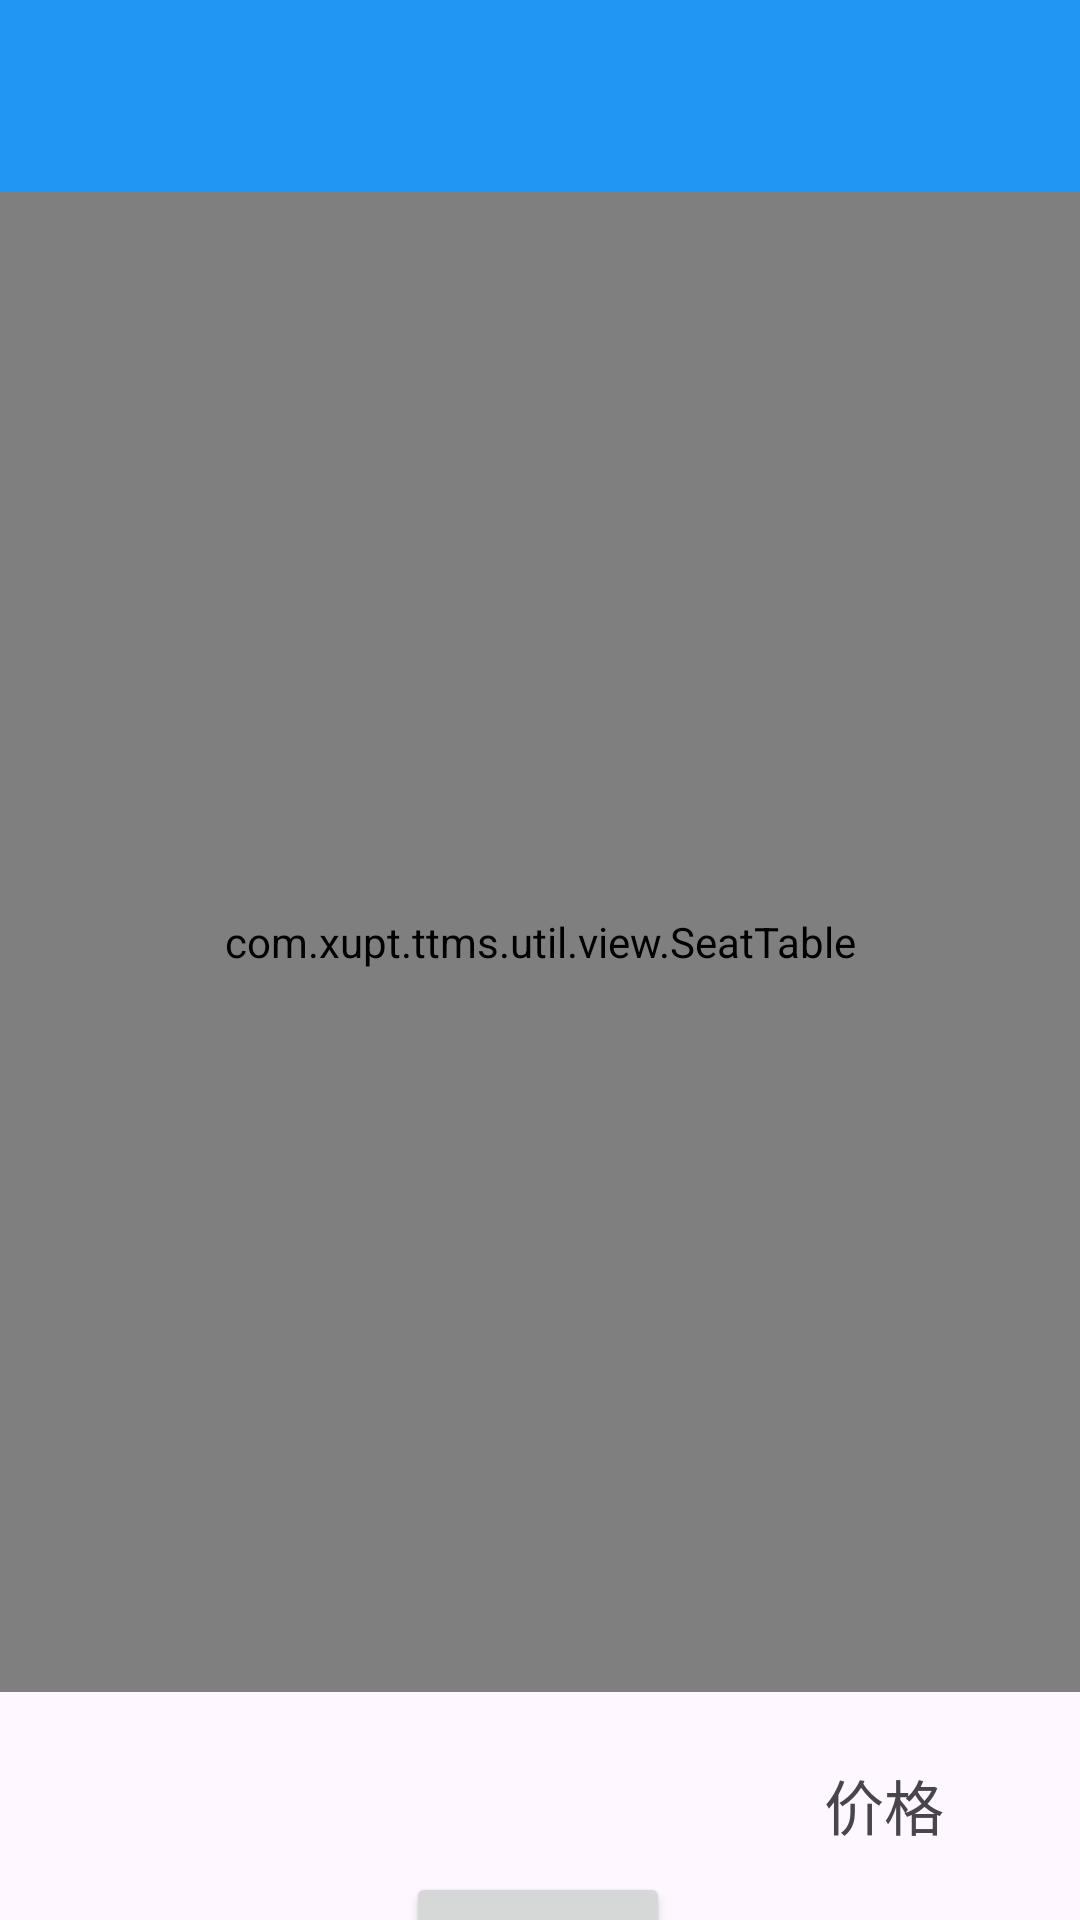

The Android layout XML behind this screen, and the referenced resources:
<!-- AndroidManifest.xml: application theme Theme.TTMS -->
<!-- res/layout/activity_seat.xml -->
<?xml version="1.0" encoding="utf-8"?>
<androidx.constraintlayout.widget.ConstraintLayout xmlns:android="http://schemas.android.com/apk/res/android"
    xmlns:app="http://schemas.android.com/apk/res-auto"
    xmlns:tools="http://schemas.android.com/tools"
    android:layout_width="match_parent"
    android:layout_height="match_parent"
    tools:context=".ui.home.SeatActivity">

    <androidx.appcompat.widget.Toolbar
        android:layout_width="match_parent"
        android:layout_height="?attr/actionBarSize"
        app:layout_constraintStart_toStartOf="parent"
        app:layout_constraintTop_toTopOf="parent"
        android:id="@+id/seat_toolbar"
        android:background="@color/theme"
        app:navigationIcon="@drawable/back"
        />

    <com.xupt.ttms.util.view.SeatTable
        android:layout_width="match_parent"
        android:layout_height="500dp"
        android:id="@+id/seat_table"
        app:layout_constraintStart_toStartOf="parent"
        app:layout_constraintTop_toBottomOf="@id/seat_toolbar"
        />

    <Button
        android:id="@+id/commit_button"
        android:layout_width="wrap_content"
        android:layout_height="wrap_content"
        android:layout_marginTop="60dp"
        android:text="购票"
        app:layout_constraintBottom_toBottomOf="parent"
        app:layout_constraintEnd_toEndOf="parent"
        app:layout_constraintHorizontal_bias="0.498"
        app:layout_constraintStart_toStartOf="parent"
        app:layout_constraintTop_toBottomOf="@id/seat_table"
        app:layout_constraintVertical_bias="0.0" />

    <TextView
        android:id="@+id/ticket_price"
        android:layout_width="wrap_content"
        android:layout_height="wrap_content"
        android:text="价格"
        android:textSize="20sp"
        app:layout_constraintBottom_toBottomOf="parent"
        app:layout_constraintEnd_toEndOf="parent"
        app:layout_constraintHorizontal_bias="0.858"
        app:layout_constraintStart_toStartOf="parent"
        app:layout_constraintTop_toBottomOf="@+id/seat_table"
        app:layout_constraintVertical_bias="0.493" />

</androidx.constraintlayout.widget.ConstraintLayout>
<!-- resources referenced by this layout -->
<resources>
  <color name="theme">#2196F3</color>
  <style name="Theme.TTMS" parent="Theme.Material3.DayNight.NoActionBar">
          
          <item name="colorPrimary">@color/theme</item>
          <item name="colorPrimaryVariant">@color/theme</item>
          <item name="colorOnPrimary">@color/white</item>
          
          <item name="colorSecondary">@color/theme</item>
          <item name="colorSecondaryVariant">@color/theme</item>
          <item name="colorOnSecondary">@color/black</item>
          
          <item name="android:statusBarColor">?attr/colorPrimaryVariant</item>
          
      </style>
  <color name="white">#FFFFFFFF</color>
  <color name="black">#FF000000</color>
</resources>
